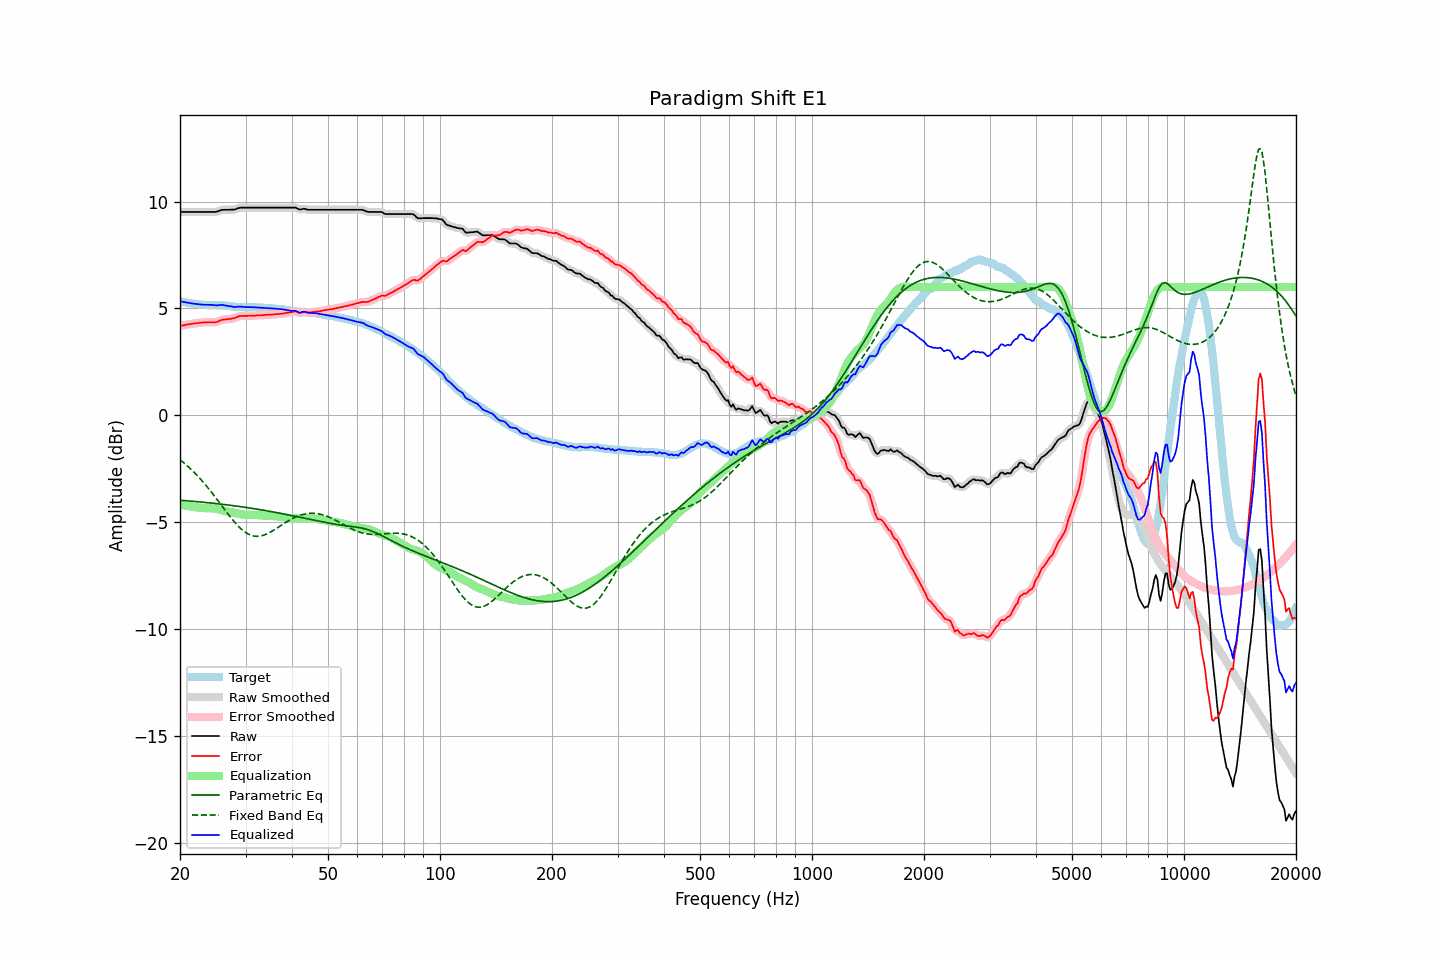

Values plotted in this chart, from the file beside it:
frequency, raw, error, smoothed, error_smoothed, equalization, parametric_eq, fixed_band_eq, equalized_raw, equalized_smoothed, target
20.00, 9.52, 4.18, 9.52, 4.18, -4.18, -3.98, -2.08, 5.34, 5.34, 5.34
20.20, 9.52, 4.19, 9.52, 4.20, -4.20, -3.98, -2.14, 5.32, 5.32, 5.33
20.40, 9.52, 4.21, 9.52, 4.21, -4.21, -3.99, -2.21, 5.31, 5.31, 5.31
20.61, 9.52, 4.22, 9.52, 4.23, -4.23, -3.99, -2.27, 5.29, 5.29, 5.30
20.81, 9.52, 4.24, 9.52, 4.24, -4.24, -4.00, -2.33, 5.28, 5.28, 5.28
21.02, 9.52, 4.25, 9.52, 4.25, -4.25, -4.01, -2.40, 5.27, 5.27, 5.27
21.23, 9.52, 4.26, 9.52, 4.27, -4.27, -4.01, -2.47, 5.25, 5.25, 5.25
21.44, 9.52, 4.27, 9.52, 4.28, -4.28, -4.02, -2.54, 5.24, 5.24, 5.24
21.66, 9.52, 4.29, 9.52, 4.29, -4.29, -4.03, -2.61, 5.23, 5.23, 5.22
21.87, 9.52, 4.30, 9.52, 4.30, -4.30, -4.03, -2.69, 5.22, 5.22, 5.22
22.09, 9.52, 4.31, 9.52, 4.31, -4.31, -4.04, -2.76, 5.21, 5.21, 5.21
22.31, 9.52, 4.32, 9.52, 4.32, -4.32, -4.05, -2.84, 5.20, 5.20, 5.20
22.54, 9.52, 4.33, 9.52, 4.33, -4.33, -4.05, -2.92, 5.19, 5.19, 5.19
22.76, 9.52, 4.34, 9.52, 4.34, -4.33, -4.06, -3.01, 5.18, 5.18, 5.18
22.99, 9.52, 4.34, 9.52, 4.34, -4.34, -4.07, -3.09, 5.18, 5.18, 5.18
23.22, 9.52, 4.35, 9.52, 4.35, -4.35, -4.07, -3.18, 5.17, 5.17, 5.17
23.45, 9.52, 4.35, 9.52, 4.35, -4.35, -4.08, -3.27, 5.17, 5.17, 5.17
23.69, 9.52, 4.35, 9.52, 4.35, -4.35, -4.09, -3.36, 5.17, 5.17, 5.17
23.92, 9.52, 4.35, 9.52, 4.35, -4.35, -4.10, -3.45, 5.17, 5.17, 5.17
24.16, 9.52, 4.35, 9.52, 4.35, -4.35, -4.11, -3.55, 5.17, 5.17, 5.17
24.40, 9.52, 4.35, 9.52, 4.35, -4.35, -4.11, -3.64, 5.17, 5.16, 5.16
24.65, 9.52, 4.35, 9.52, 4.35, -4.36, -4.12, -3.74, 5.16, 5.16, 5.16
24.89, 9.52, 4.36, 9.52, 4.36, -4.37, -4.13, -3.84, 5.15, 5.15, 5.16
25.14, 9.53, 4.37, 9.53, 4.37, -4.39, -4.14, -3.94, 5.14, 5.15, 5.16
25.39, 9.56, 4.40, 9.56, 4.40, -4.41, -4.15, -4.04, 5.15, 5.15, 5.16
25.65, 9.59, 4.44, 9.59, 4.43, -4.42, -4.16, -4.14, 5.16, 5.16, 5.15
25.91, 9.61, 4.46, 9.61, 4.46, -4.44, -4.16, -4.24, 5.16, 5.16, 5.15
26.16, 9.62, 4.48, 9.62, 4.48, -4.46, -4.17, -4.34, 5.16, 5.16, 5.14
26.43, 9.62, 4.48, 9.62, 4.49, -4.48, -4.18, -4.44, 5.14, 5.14, 5.14
26.69, 9.62, 4.49, 9.62, 4.49, -4.49, -4.19, -4.54, 5.13, 5.13, 5.13
26.96, 9.62, 4.50, 9.62, 4.50, -4.50, -4.20, -4.64, 5.11, 5.11, 5.11
27.23, 9.62, 4.51, 9.62, 4.51, -4.52, -4.21, -4.73, 5.10, 5.10, 5.11
27.50, 9.63, 4.53, 9.62, 4.52, -4.53, -4.22, -4.83, 5.10, 5.09, 5.10
27.77, 9.63, 4.54, 9.63, 4.54, -4.55, -4.23, -4.92, 5.08, 5.08, 5.09
28.05, 9.63, 4.55, 9.64, 4.56, -4.57, -4.24, -5.01, 5.06, 5.07, 5.08
28.33, 9.66, 4.58, 9.66, 4.58, -4.59, -4.25, -5.09, 5.07, 5.07, 5.08
28.62, 9.69, 4.61, 9.68, 4.61, -4.60, -4.26, -5.17, 5.08, 5.08, 5.08
28.90, 9.71, 4.64, 9.71, 4.64, -4.62, -4.27, -5.25, 5.09, 5.09, 5.06
29.19, 9.72, 4.65, 9.72, 4.65, -4.63, -4.28, -5.32, 5.08, 5.08, 5.07
29.48, 9.72, 4.65, 9.72, 4.65, -4.65, -4.29, -5.38, 5.07, 5.07, 5.07
29.78, 9.72, 4.65, 9.72, 4.65, -4.65, -4.30, -5.44, 5.07, 5.07, 5.07
30.08, 9.72, 4.65, 9.72, 4.65, -4.66, -4.31, -5.49, 5.06, 5.06, 5.07
30.38, 9.72, 4.65, 9.72, 4.65, -4.66, -4.32, -5.54, 5.06, 5.06, 5.07
30.68, 9.72, 4.66, 9.72, 4.66, -4.66, -4.34, -5.58, 5.06, 5.06, 5.06
30.99, 9.72, 4.66, 9.72, 4.66, -4.66, -4.35, -5.61, 5.06, 5.06, 5.06
31.30, 9.72, 4.66, 9.72, 4.66, -4.66, -4.36, -5.63, 5.06, 5.06, 5.06
31.61, 9.72, 4.66, 9.72, 4.66, -4.66, -4.37, -5.65, 5.05, 5.05, 5.06
31.93, 9.72, 4.66, 9.72, 4.67, -4.67, -4.38, -5.66, 5.05, 5.05, 5.05
32.24, 9.72, 4.68, 9.72, 4.67, -4.67, -4.40, -5.67, 5.05, 5.05, 5.04
32.57, 9.72, 4.68, 9.72, 4.68, -4.68, -4.41, -5.66, 5.04, 5.04, 5.04
32.89, 9.72, 4.68, 9.72, 4.68, -4.68, -4.42, -5.65, 5.04, 5.04, 5.04
33.22, 9.72, 4.68, 9.72, 4.68, -4.69, -4.43, -5.64, 5.03, 5.03, 5.03
33.55, 9.72, 4.69, 9.72, 4.69, -4.69, -4.45, -5.62, 5.03, 5.03, 5.03
33.89, 9.72, 4.70, 9.72, 4.70, -4.70, -4.46, -5.59, 5.02, 5.02, 5.02
34.23, 9.72, 4.70, 9.72, 4.70, -4.70, -4.47, -5.56, 5.02, 5.02, 5.02
34.57, 9.72, 4.71, 9.72, 4.71, -4.71, -4.49, -5.52, 5.01, 5.01, 5.01
34.92, 9.72, 4.71, 9.72, 4.71, -4.71, -4.50, -5.48, 5.01, 5.01, 5.01
35.27, 9.72, 4.71, 9.72, 4.71, -4.71, -4.51, -5.44, 5.00, 5.00, 5.01
35.62, 9.72, 4.72, 9.72, 4.72, -4.72, -4.53, -5.39, 5.00, 5.00, 5.00
35.97, 9.72, 4.73, 9.72, 4.73, -4.73, -4.54, -5.35, 4.99, 4.99, 4.99
... 635 more rows
